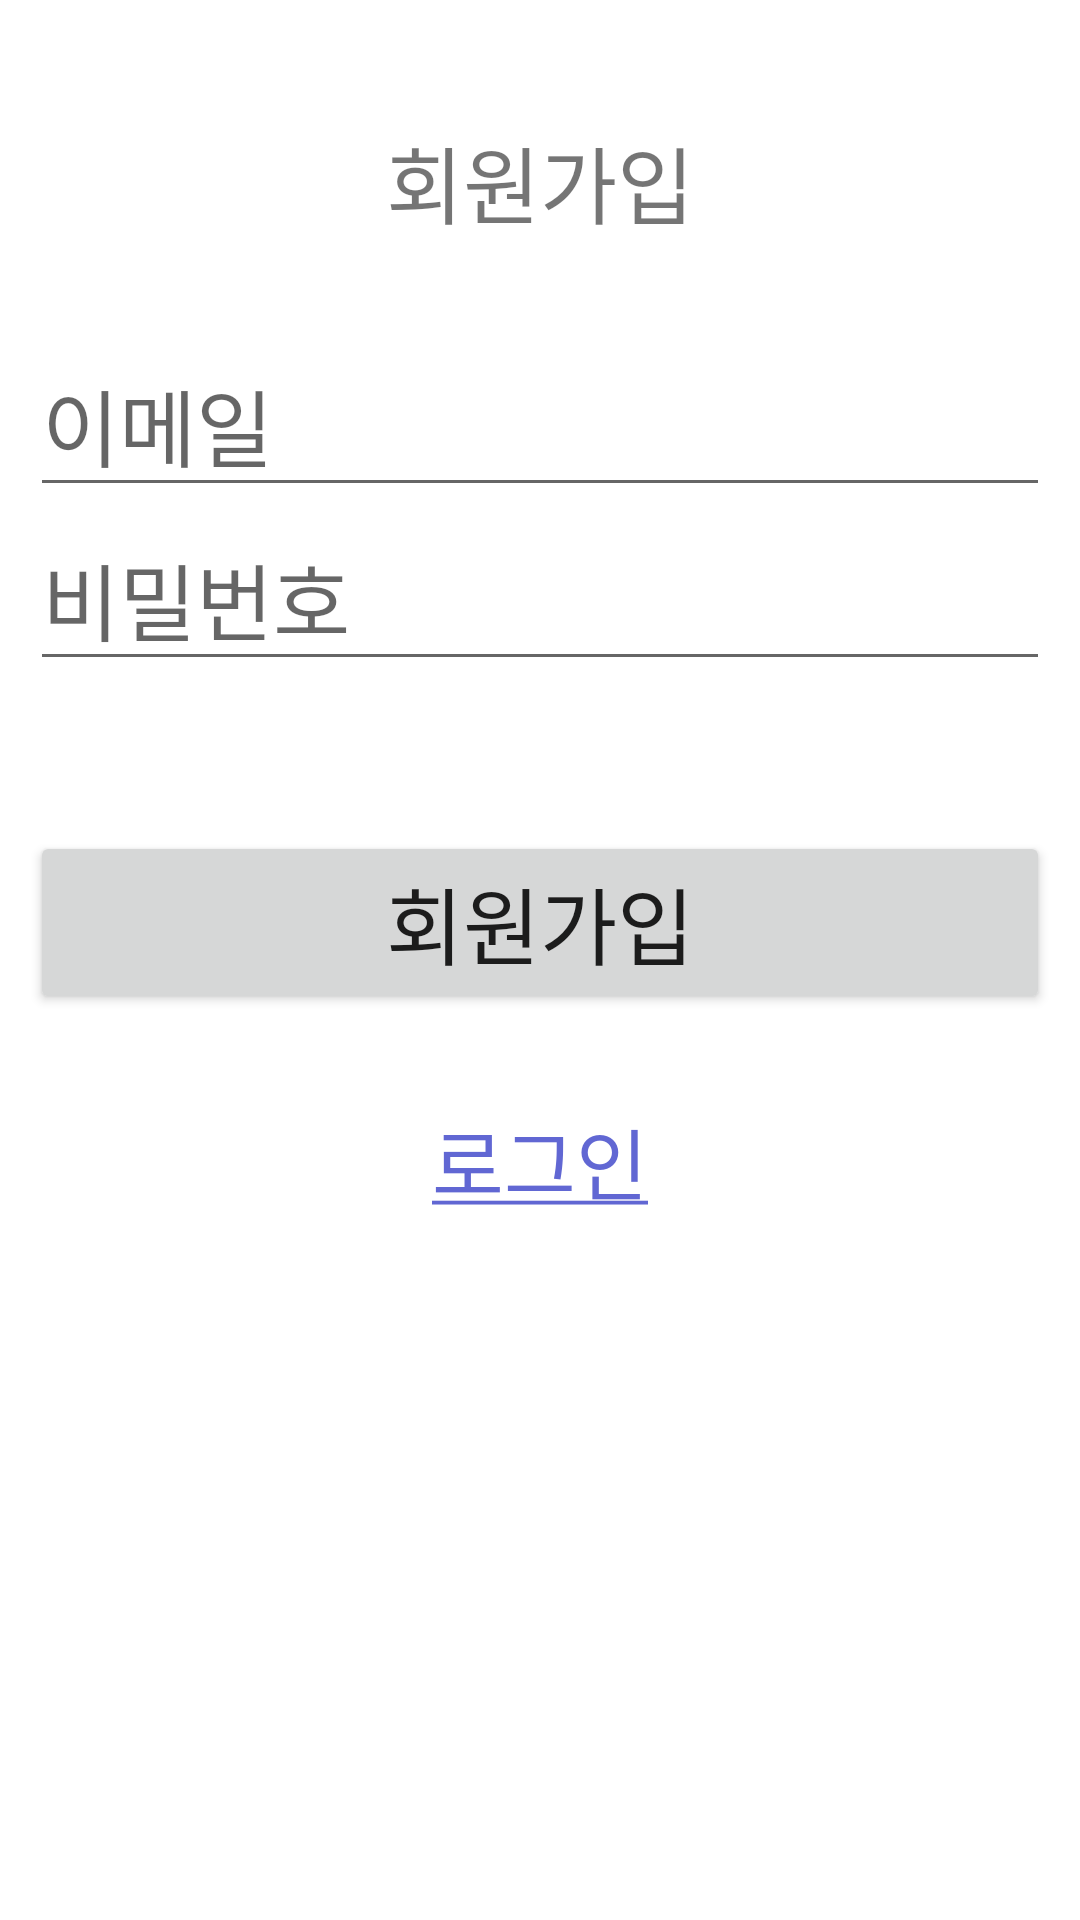

Reconstruct the res/layout file that produces this screen, plus the resources it refers to.
<!-- AndroidManifest.xml: application theme Theme.TabBar -->
<!-- res/layout/activity_register.xml -->
<?xml version="1.0" encoding="utf-8"?>
<androidx.constraintlayout.widget.ConstraintLayout xmlns:android="http://schemas.android.com/apk/res/android"
    xmlns:app="http://schemas.android.com/apk/res-auto"
    xmlns:tools="http://schemas.android.com/tools"
    android:layout_width="match_parent"
    android:layout_height="match_parent"
    tools:context=".RegisterActivity">

    <LinearLayout
        android:layout_width="match_parent"
        android:layout_height="match_parent"
        android:layout_margin="10dp"
        android:orientation="vertical"
        app:layout_constraintBottom_toBottomOf="parent"
        app:layout_constraintEnd_toEndOf="parent"
        app:layout_constraintStart_toStartOf="parent"
        app:layout_constraintTop_toTopOf="parent">

        <TextView
            android:id="@+id/textView"
            android:layout_width="match_parent"
            android:layout_height="wrap_content"
            android:layout_marginTop="30dp"
            android:gravity="center"
            android:text="회원가입"
            android:textSize="28sp" />

        <EditText
            android:id="@+id/editTitle"
            android:layout_width="match_parent"
            android:layout_height="wrap_content"
            android:layout_marginTop="30dp"
            android:ems="10"
            android:hint="이메일"
            android:inputType="textEmailAddress"
            android:textSize="28sp" />

        <EditText
            android:id="@+id/editPassword"
            android:layout_width="match_parent"
            android:layout_height="wrap_content"
            android:ems="10"
            android:hint="비밀번호"
            android:inputType="textPassword"
            android:textSize="28sp" />

        <Button
            android:id="@+id/btnResigter"
            android:layout_width="match_parent"
            android:layout_height="wrap_content"
            android:layout_marginTop="50dp"
            android:text="회원가입"
            android:textSize="28sp" />

        <TextView
            android:id="@+id/txtLogin"
            android:layout_width="match_parent"
            android:layout_height="wrap_content"
            android:layout_marginTop="30dp"
            android:gravity="center"
            android:text="@string/txt_login_btn"
            android:textColor="#6167D3"
            android:textSize="26sp" />
    </LinearLayout>

</androidx.constraintlayout.widget.ConstraintLayout>
<!-- resources referenced by this layout -->
<resources>
  <string name="txt_login_btn"><u>로그인</u></string>
  <style name="Theme.TabBar" parent="Theme.MaterialComponents.DayNight.DarkActionBar">
          
          <item name="colorPrimary">@color/purple_500</item>
          <item name="colorPrimaryVariant">@color/purple_700</item>
          <item name="colorOnPrimary">@color/white</item>
          
          <item name="colorSecondary">@color/teal_200</item>
          <item name="colorSecondaryVariant">@color/teal_700</item>
          <item name="colorOnSecondary">@color/black</item>
          
          <item name="android:statusBarColor">?attr/colorPrimaryVariant</item>
          
      </style>
  <!-- not gathered from this repository: default colours our renderer supplied (Android Studio template values) -->
  <color name="purple_500">#FF6200EE</color>
  <color name="purple_700">#FF3700B3</color>
  <color name="teal_200">#FF03DAC5</color>
  <color name="teal_700">#FF018786</color>
  <color name="black">#FF000000</color>
  <color name="white">#FFFFFFFF</color>
</resources>
